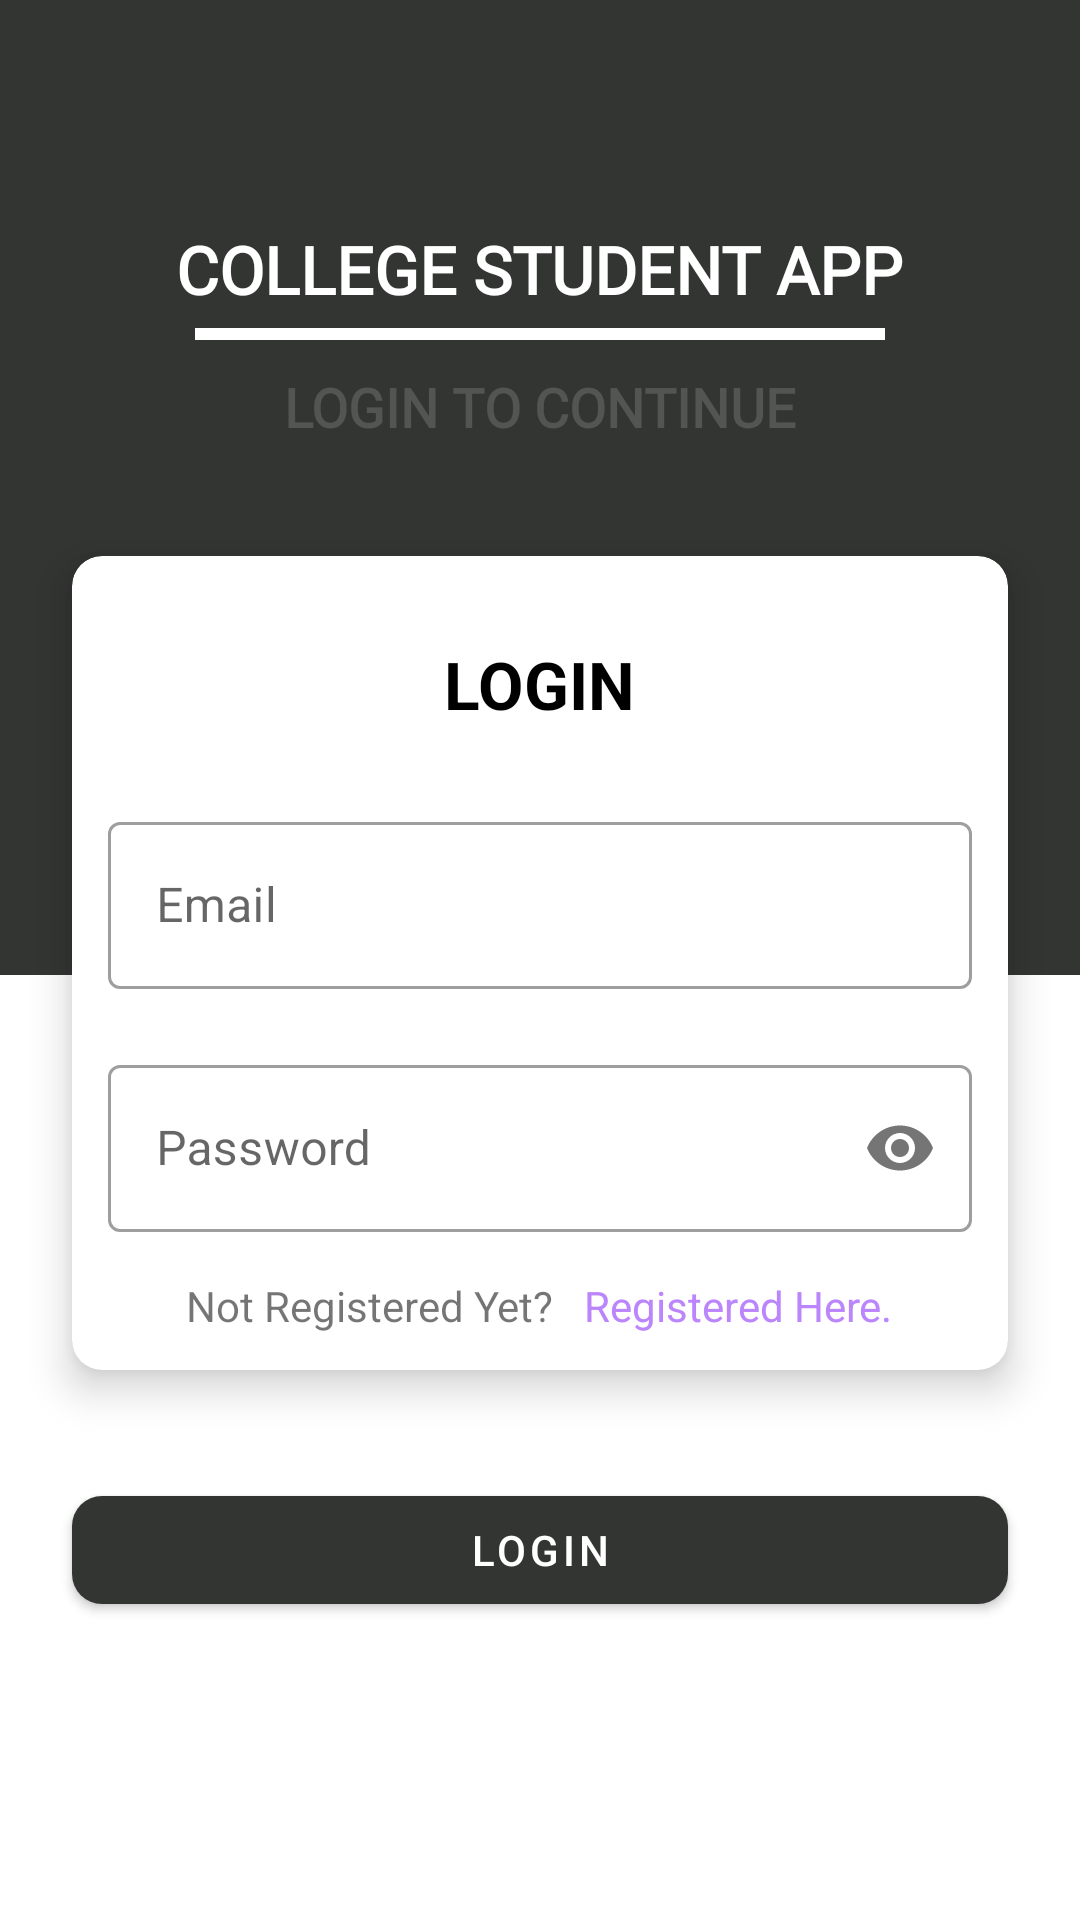

Produce the Android XML layout that renders to this screen, including the resource entries it uses.
<!-- AndroidManifest.xml: application theme Theme.CollegeApp -->
<!-- res/layout/activity_login.xml -->
<?xml version="1.0" encoding="utf-8"?>
<androidx.coordinatorlayout.widget.CoordinatorLayout xmlns:android="http://schemas.android.com/apk/res/android"
    xmlns:app="http://schemas.android.com/apk/res-auto"
    xmlns:tools="http://schemas.android.com/tools"
    android:layout_width="match_parent"
    android:layout_height="match_parent"
    tools:context=".Auth.LoginActivity">

    <RelativeLayout
        android:layout_width="match_parent"
        android:layout_height="match_parent"
        app:layout_behavior="@string/appbar_scrolling_view_behavior">

        <ScrollView
            android:layout_width="match_parent"
            android:layout_height="match_parent">

            <LinearLayout
                android:layout_width="match_parent"
                android:layout_height="match_parent"
                android:orientation="vertical">

                <LinearLayout
                    android:layout_width="match_parent"
                    android:layout_height="325dp"
                    android:background="@color/darkGray"
                    android:orientation="vertical"
                    android:paddingTop="75dp">

                    <TextView
                        android:layout_width="wrap_content"
                        android:layout_height="wrap_content"
                        android:layout_gravity="center_horizontal"
                        android:fontFamily="@font/aldrich"
                        android:text="COLLEGE STUDENT APP"
                        android:textColor="@color/white"
                        android:textSize="22sp"
                        android:textStyle="bold" />

                    <View
                        android:layout_width="230dp"
                        android:layout_height="4dp"
                        android:layout_gravity="center_horizontal"
                        android:layout_marginTop="5dp"
                        android:background="@color/white" />

                    <TextView
                        android:layout_width="wrap_content"
                        android:layout_height="wrap_content"
                        android:layout_gravity="center_horizontal"
                        android:layout_marginTop="10dp"
                        android:fontFamily="@font/allerta"
                        android:text="LOGIN TO CONTINUE"
                        android:textColor="@color/darkGrayLight"
                        android:textSize="18sp"
                        android:textStyle="bold" />

                </LinearLayout>

                <com.google.android.material.card.MaterialCardView
                    android:layout_width="match_parent"
                    android:layout_height="wrap_content"
                    android:layout_marginHorizontal="24dp"
                    android:layout_marginTop="-140dp"
                    android:layout_marginBottom="20dp"
                    app:cardCornerRadius="10dp"
                    app:cardElevation="8dp">

                    <LinearLayout
                        android:layout_width="match_parent"
                        android:layout_height="match_parent"
                        android:layout_margin="12dp"
                        android:orientation="vertical">

                        <TextView
                            android:layout_width="wrap_content"
                            android:layout_height="wrap_content"
                            android:layout_gravity="center_horizontal"
                            android:layout_margin="16dp"
                            android:text="LOGIN"
                            android:textColor="@color/black"
                            android:textSize="22sp"
                            android:textStyle="bold" />

                        <com.google.android.material.textfield.TextInputLayout
                            style="@style/Widget.MaterialComponents.TextInputLayout.OutlinedBox"
                            android:layout_width="match_parent"
                            android:layout_height="match_parent"
                            android:layout_marginVertical="10dp">

                            <com.google.android.material.textfield.TextInputEditText
                                android:id="@+id/logEmail"
                                android:layout_width="match_parent"
                                android:layout_height="wrap_content"
                                android:hint="Email"
                                android:inputType="textEmailAddress" />

                        </com.google.android.material.textfield.TextInputLayout>

                        <com.google.android.material.textfield.TextInputLayout
                            style="@style/Widget.MaterialComponents.TextInputLayout.OutlinedBox"
                            android:layout_width="match_parent"
                            android:layout_height="match_parent"
                            android:layout_marginVertical="10dp"
                            app:passwordToggleEnabled="true">

                            <com.google.android.material.textfield.TextInputEditText
                                android:id="@+id/logPass"
                                android:layout_width="match_parent"
                                android:layout_height="wrap_content"
                                android:hint="Password"
                                android:inputType="textPassword" />

                        </com.google.android.material.textfield.TextInputLayout>

                        <LinearLayout
                            android:layout_width="match_parent"
                            android:layout_height="wrap_content"
                            android:orientation="horizontal"
                            android:gravity="center_horizontal"
                            android:layout_marginTop="5dp"
                            >

                            <TextView
                                android:layout_width="wrap_content"
                                android:layout_height="wrap_content"
                                android:text="Not Registered Yet?"
                                android:layout_marginHorizontal="5dp"
                                />

                            <TextView
                                android:id="@+id/openReg"
                                android:layout_width="wrap_content"
                                android:layout_height="wrap_content"
                                android:text="Registered Here."
                                android:layout_marginHorizontal="5dp"
                                android:textColor="@color/purple_200"
                                />

                        </LinearLayout>

                    </LinearLayout>

                </com.google.android.material.card.MaterialCardView>

                <com.google.android.material.button.MaterialButton
                    android:id="@+id/logBtn"
                    android:layout_width="match_parent"
                    android:layout_height="wrap_content"
                    android:layout_marginHorizontal="24dp"
                    android:layout_marginTop="16dp"
                    android:text="Login"
                    app:cornerRadius="10dp" />



            </LinearLayout>

        </ScrollView>

    </RelativeLayout>

</androidx.coordinatorlayout.widget.CoordinatorLayout>
<!-- resources referenced by this layout -->
<resources>
  <color name="black">#FF000000</color>
  <color name="darkGray">#333533</color>
  <color name="darkGrayLight">#525552</color>
  <color name="purple_200">#FFBB86FC</color>
  <color name="white">#FFFFFFFF</color>
  <style name="Theme.CollegeApp" parent="Theme.MaterialComponents.DayNight.DarkActionBar">
          
          <item name="colorPrimary">@color/darkGray</item>
          <item name="colorPrimaryVariant">@color/darkGrayLight</item>
          <item name="colorOnPrimary">@color/white</item>
          
          <item name="colorSecondary">@color/teal_200</item>
          <item name="colorSecondaryVariant">@color/teal_700</item>
          <item name="colorOnSecondary">@color/black</item>
          
          <item name="android:statusBarColor" tools:targetApi="l">?attr/colorPrimaryVariant</item>
          
      </style>
  <color name="teal_200">#FF03DAC5</color>
  <color name="teal_700">#FF018786</color>
</resources>
